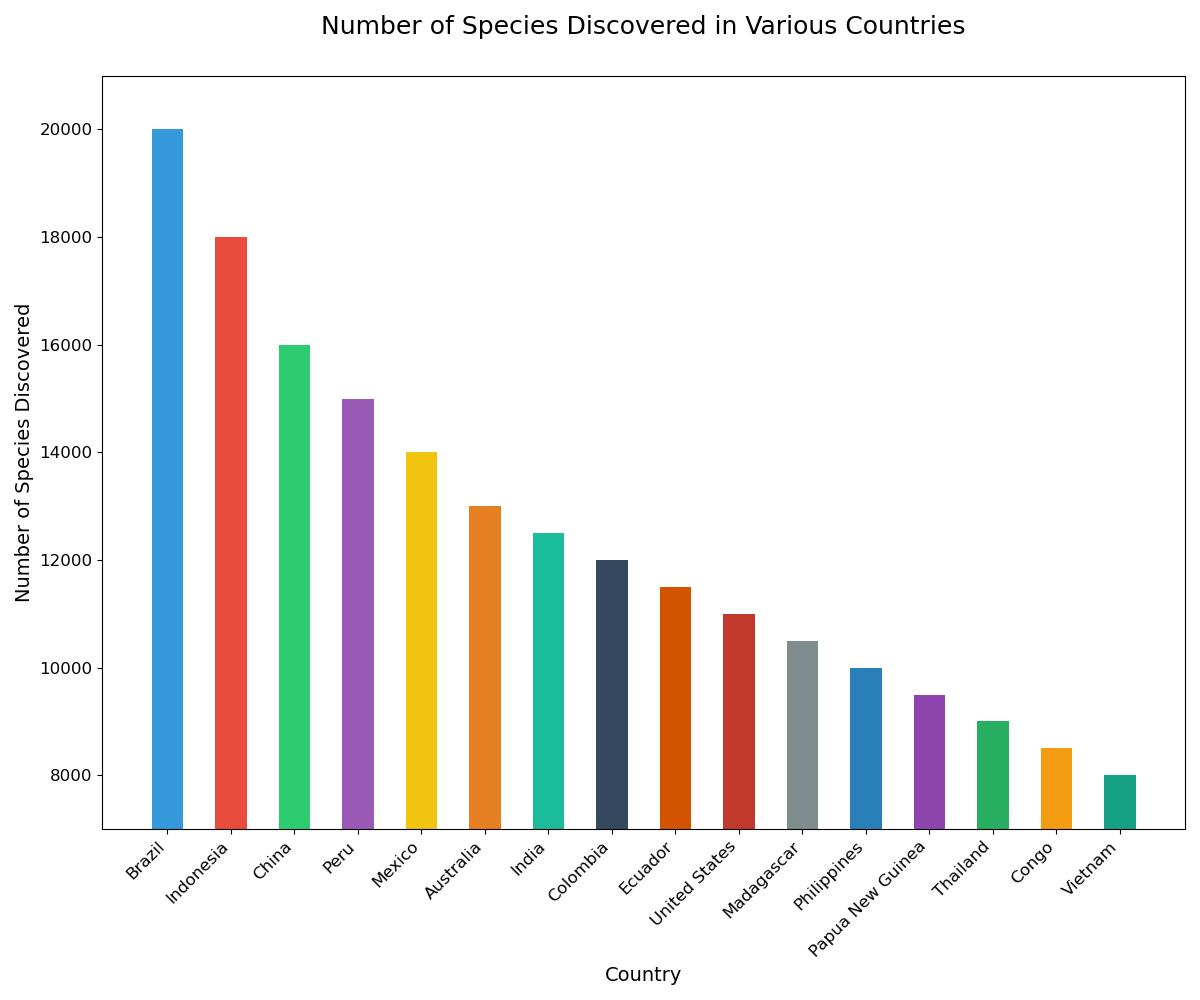

The data file committed next to this chart (first rows):
Country, Species_Discovered
Brazil, 20000
Indonesia, 18000
China, 16000
Peru, 15000
Mexico, 14000
Australia, 13000
India, 12500
Colombia, 12000
Ecuador, 11500
United States, 11000
Madagascar, 10500
Philippines, 10000
Papua New Guinea, 9500
Thailand, 9000
Congo, 8500
Vietnam, 8000
